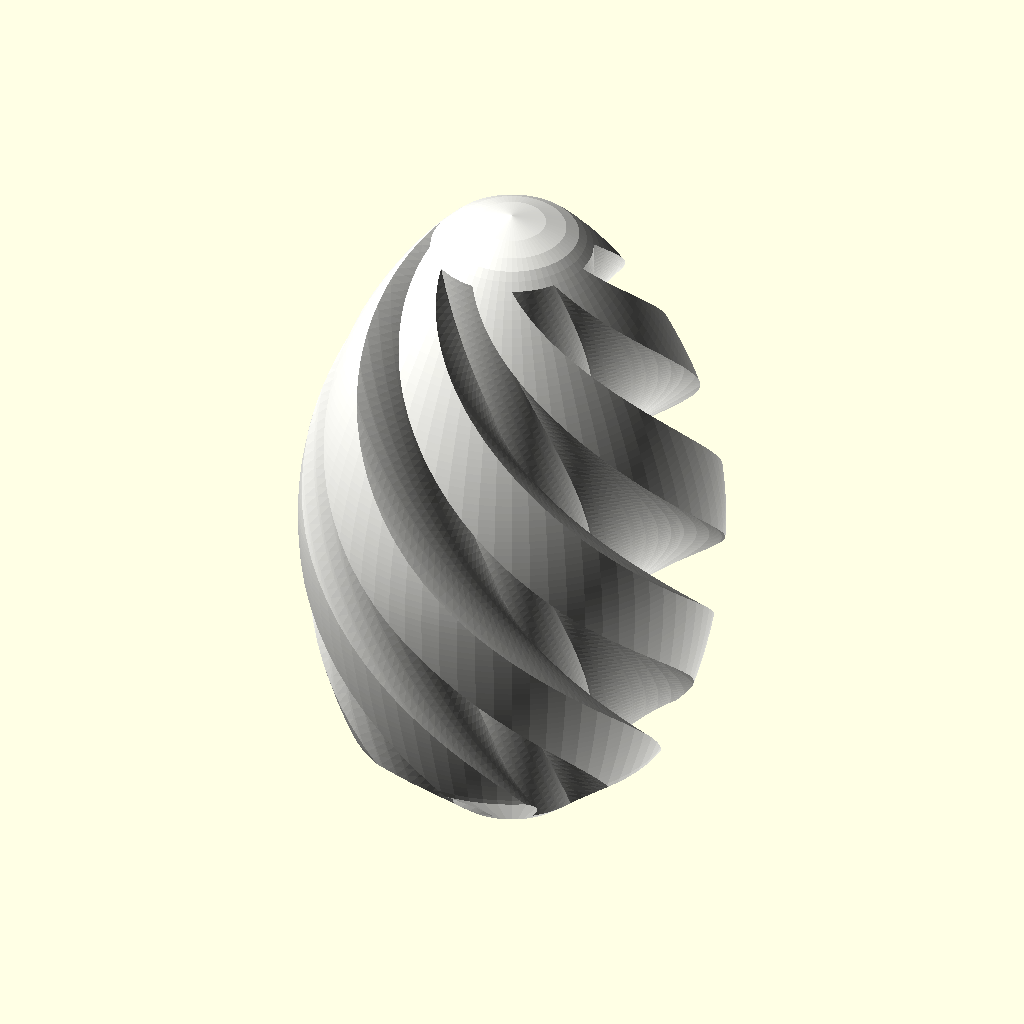
Cell 1 — every parameter at its default value.
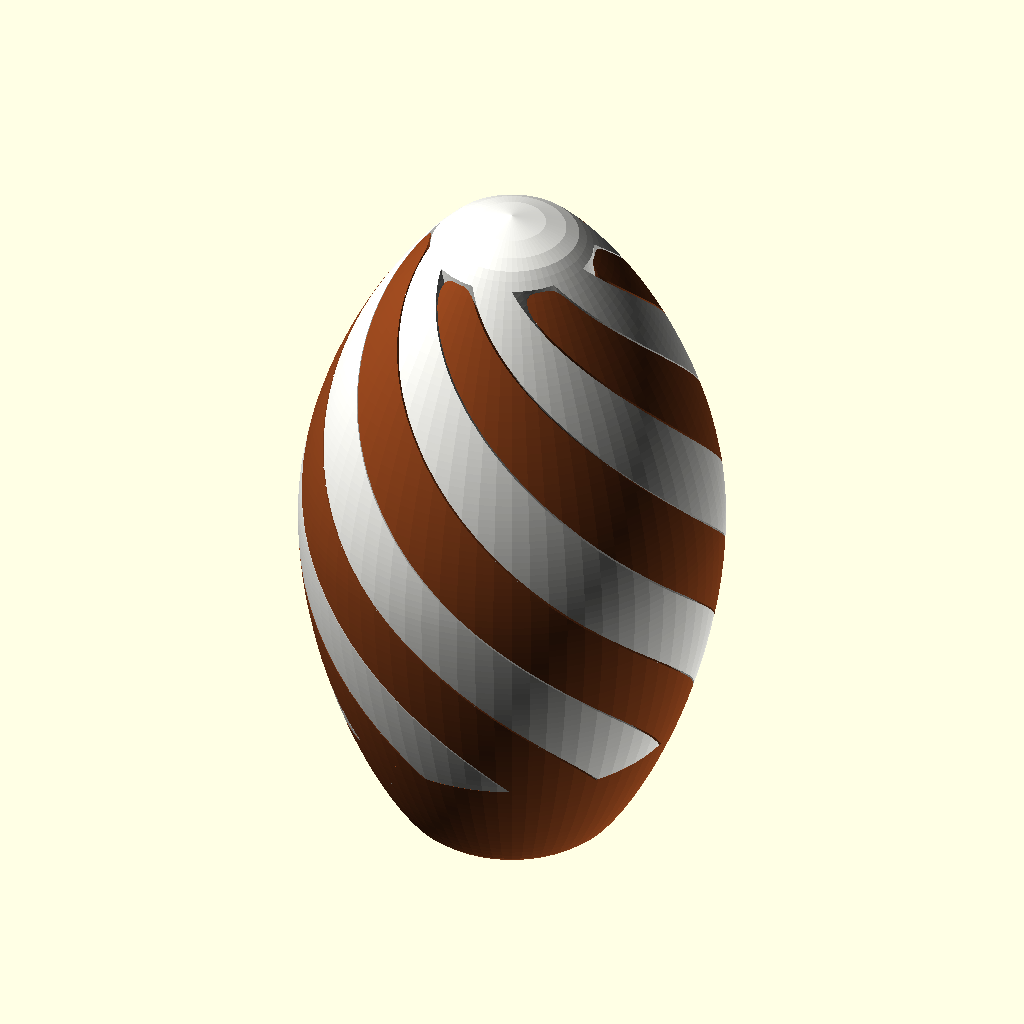
Cell 2: the same model with render_mode = "assembled".
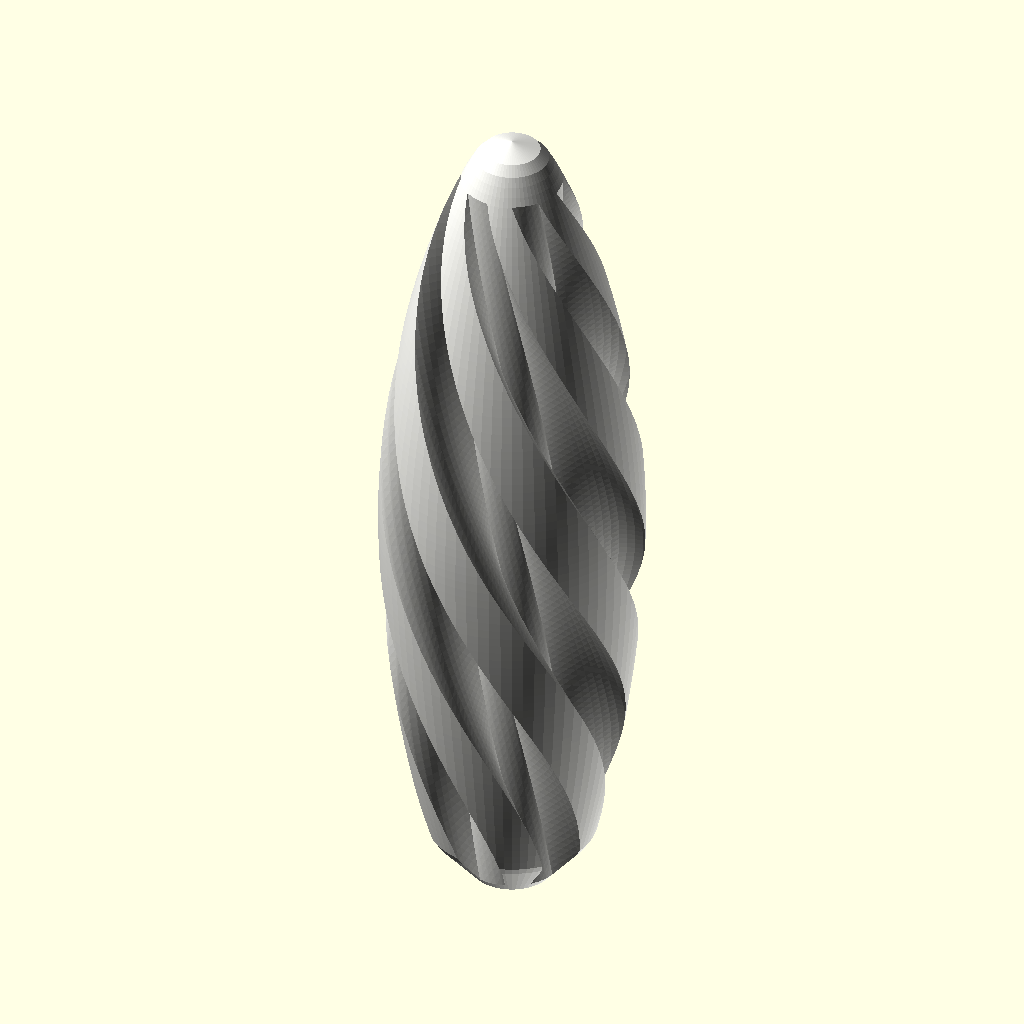
Cell 3: football_height = 216 (everything else at default).
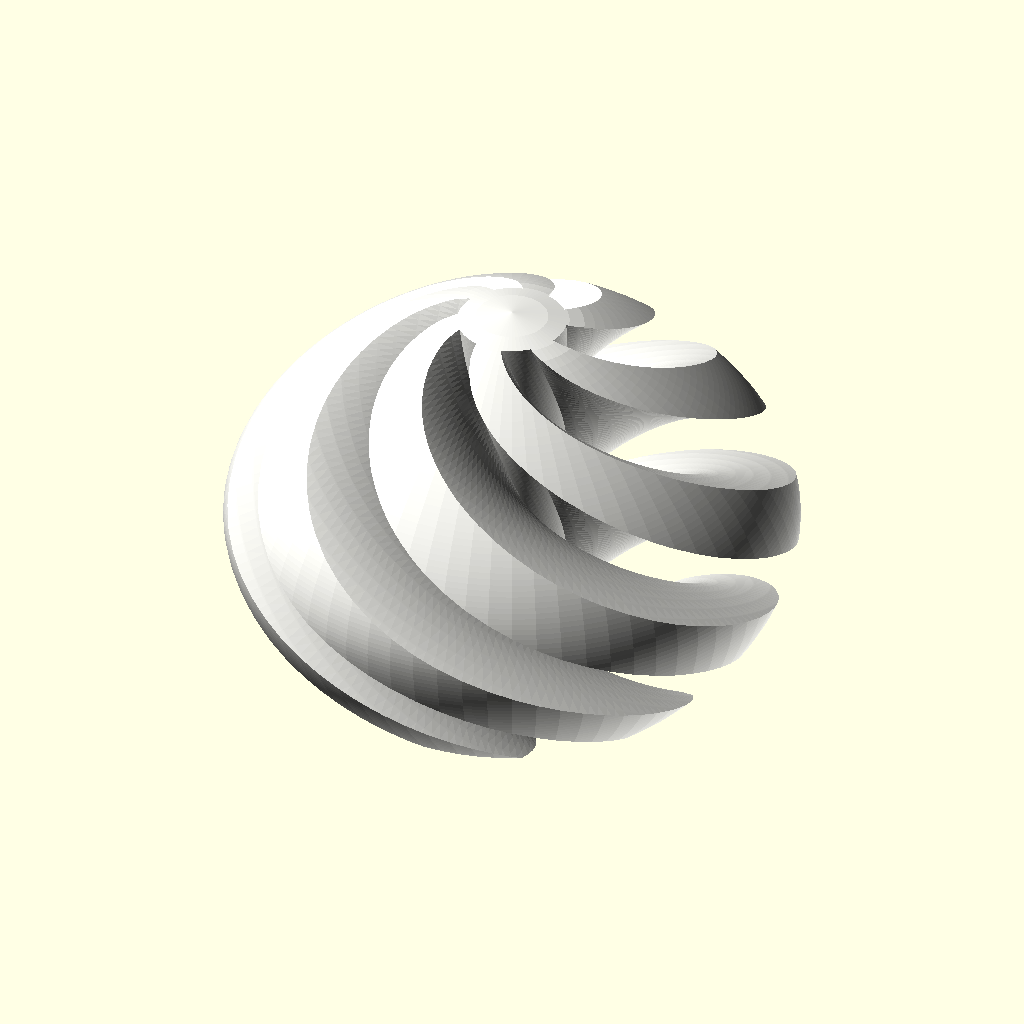
Cell 4: the same model with football_diameter = 128.
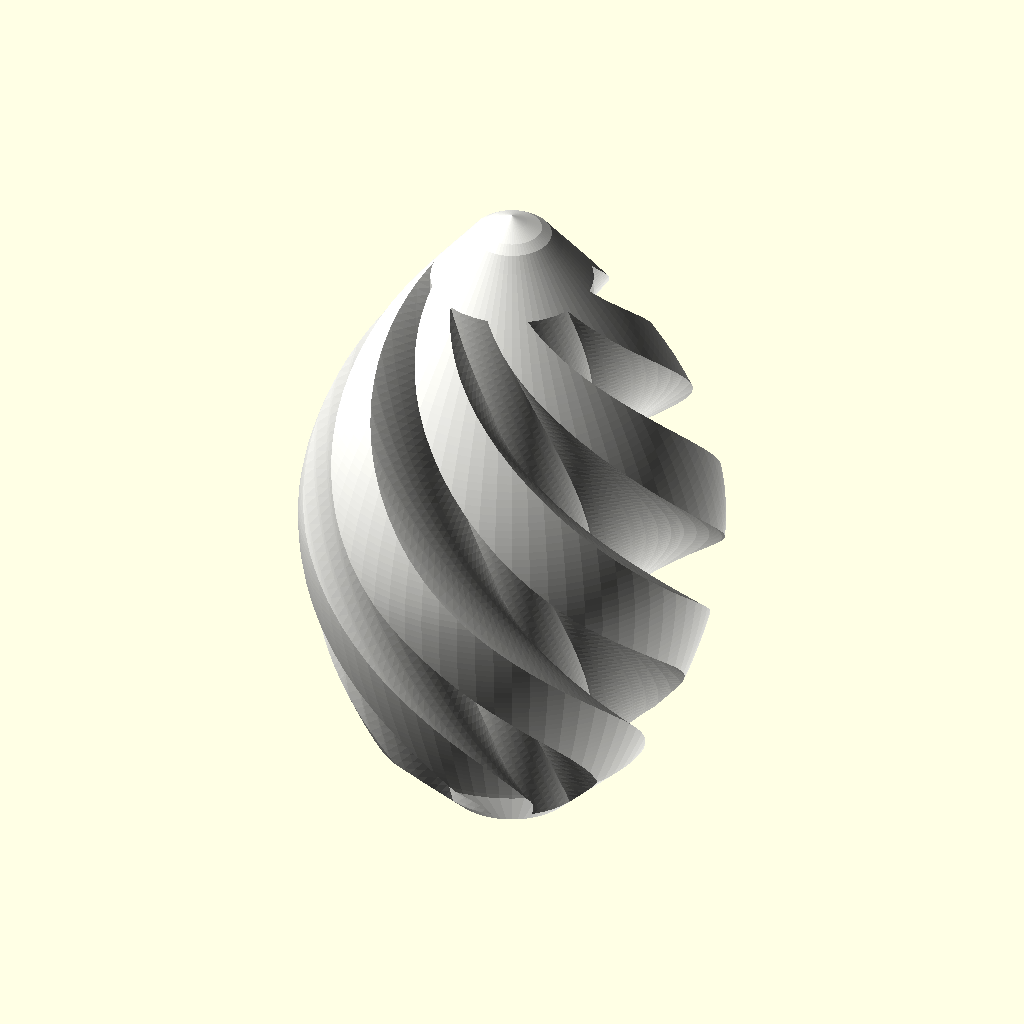
Cell 5: pointiness = 1.3 (everything else at default).
All cells are drawn from the same view direction (rotation 55°, 0°, 25°, orthographic, colour scheme Cornfield), but the view is re-fitted for each cell, so position and scale can differ between cells as well as the parameter.
OpenSCAD source file football_spiral.scad:
// ============================================================================
// Parametric Spiral Football Fidget ("Impossible Passthrough" Style)
// ============================================================================
// Modeled after the two-piece interlocking spiral toy in Spiral.webp, shaped
// as a pointed American football with a flat standing base.
//
// How the Seamless Geometry Works (Zero Flat Ledges!):
//   1. Top Tip Transition:
//      Piece B (White) owns the central core cylinder (`core_radius`) plus N
//      helical fins. Piece A (Brown) owns the complementary outer ribs at
//      `r > core_radius + clearance`. As the football envelope naturally tapers
//      narrower than `core_radius` near the top tip, the top tip automatically
//      becomes solid White while the Brown ribs feather out in smooth, rounded
//      arches just below the tip—with open helical channels all the way out!
//   2. Bottom Base Transition:
//      Near the bottom base, a smooth parabolic inner cup (`bottom_cavity_r(z)`)
//      tapers radially inward below the football's outer surface. Piece B's
//      white fins follow this inner taper (disappearing beneath the brown outer
//      shell in smooth U-shaped arches), while Piece A forms a solid, sturdy
//      base at the bottom.
//
// Render Modes (`render_mode`):
//   "assembled"     - Complete two-tone spiral football nested together
//   "exploded"      - Inner piece partially twisted & lifted out (action view)
//   "side_by_side"  - Both pieces next to each other in upright orientation
//   "print_plate"   - Both pieces oriented flat on Z=0 for 3D printing
//   "outer_only"    - Only Piece A (Brown outer/bottom spiral shell)
//   "inner_only"    - Only Piece B (White inner/top spiral core)
// ============================================================================

/* [View & Export] */
render_mode = "inner_only"; // ["assembled", "exploded", "side_by_side", "print_plate", "outer_only", "inner_only"]
exploded_lift = 25;       // Vertical lift (mm) in "exploded" mode

/* [Football Proportions] */
football_height = 108;    // Total height of the football (mm)
football_diameter = 64;   // Maximum equatorial diameter (mm)
pointiness = 0.65;        // 0.0 = pure ellipsoid, 1.0 = sharp ogive football arch
bottom_flat_r = 13.5;     // Flat standing base radius at bottom (mm)
top_tip_r = 5.0;          // Rounded tip radius at top (mm, < core_radius)
base_cup_height = 20.0;   // Height of the lower parabolic cup transition (mm)
base_floor_h = 5.0;       // Solid floor thickness at the very bottom of Piece A (mm)

/* [Spiral & Interlock Parameters] */
num_spirals = 6;          // Number of spiral ribs per piece (6 matches Spiral.webp)
total_twist = 220;        // Total helical twist from bottom to top (degrees)
radial_curve_deg = 22;    // 2D pinwheel curvature (degrees) for radial interlocking
core_radius = 12.2;       // Central core radius on Piece B (mm)
clearance = 0.35;         // Radial/helical gap between pieces for 3D printing (mm)
z_clearance = 0.5;        // Vertical seating clearance in the bottom cup (mm)
rib_fillet = 2.2;         // Corner rounding radius on spiral ribs (mm)

/* [Resolution] */
$fn = 72;
extrude_slices = 110;

// ============================================================================
// Derived Constants & Helper Functions
// ============================================================================
half_h = football_height / 2;
max_r = football_diameter / 2;
twist_per_mm = total_twist / football_height;

// Classic Football Brown & White (change to Green/White if desired!)
color_outer = [0.55, 0.26, 0.11]; // Pigskin Football Brown
color_inner = [0.95, 0.95, 0.93]; // Crisp White

function clamp(v, lo, hi) = max(lo, min(hi, v));

// Asymmetric football profile:
// - Bottom (-half_h) tapers to `bottom_flat_r` for a stable standing base
// - Top (+half_h) tapers to a pointed football tip (`top_tip_r < core_radius`)
function football_r(z) =
    let(
        t = clamp(abs(z) / half_h, 0, 1),
        end_r = (z < 0) ? bottom_flat_r : top_tip_r,
        ellip = sqrt(max(0, 1 - t * t)),
        ogive = 1 - pow(t, 1.85),
        norm_r = (1 - pointiness) * ellip + pointiness * ogive
    )
    end_r + (max_r - end_r) * norm_r;

// Inner conical/parabolic cup radius near the bottom base:
// Starts at a flat circle of radius `core_radius * 0.8` (for bed adhesion when
// printing Piece B upright) and slopes outward at ~50 deg (support-free!) until
// it passes outside the football surface.
function bottom_cavity_r(z) =
    let(
        z_bot = -half_h + base_floor_h,
        z_top = -half_h + base_cup_height,
        r_floor = core_radius * 0.82,
        r_top = football_r(z_top) + 1.5,
        u = clamp((z - z_bot) / (z_top - z_bot), 0, 1)
    )
    (z < z_bot) ? 0 : r_floor + (r_top - r_floor) * u;

// ============================================================================
// 1. 3D Envelopes (Outer Football & Inner Bottom Cup)
// ============================================================================
module football_envelope(r_trim = 0) {
    steps = 96;
    pts = [
        [0, -half_h],
        for (i = [0 : steps])
            let(
                z = -half_h + (i / steps) * football_height,
                // Smooth rounding at very bottom standing edge and top tip
                bot_d = z - (-half_h),
                top_d = half_h - z,
                bot_chamfer = (bot_d < 1.8) ? (1.8 - bot_d) * 0.45 : 0,
                top_dome = (top_d < 3.5) ? pow((3.5 - top_d) / 3.5, 2) * top_tip_r : 0,
                r = max(0.05, football_r(z) - r_trim - bot_chamfer - top_dome)
            )
            [r, z],
        [0, half_h]
    ];
    rotate_extrude(convexity = 4)
        polygon(pts);
}

// The 3D volume allowed for Piece B (flat bottom pad + support-free 50-deg taper)
module inner_allowed_envelope(radial_gap = 0, z_shift = 0) {
    steps = 96;
    z_min = -half_h + base_floor_h + z_shift;
    pts = [
        [0, z_min],
        for (i = [0 : steps])
            let(
                z = z_min + (i / steps) * (half_h - z_min),
                top_d = half_h - z,
                top_dome = (top_d < 3.5) ? pow((3.5 - top_d) / 3.5, 2) * top_tip_r : 0,
                r_fb = football_r(z) - top_dome - 0.03,
                r_cav = (z - z_shift < -half_h + base_cup_height)
                        ? (bottom_cavity_r(z - z_shift) - radial_gap)
                        : (max_r + 5),
                r = max(0.05, min(r_fb, r_cav))
            )
            [r, z],
        [0, half_h]
    ];
    rotate_extrude(convexity = 4)
        polygon(pts);
}

// ============================================================================
// 2. 2D Interlocking Pinwheel Cross-Section
// ============================================================================
module single_vane_2d(r_in, r_out, ang_w) {
    n_pts = 16;
    outer_pts = [
        for (i = [0 : n_pts])
            let(
                u = i / n_pts,
                r = r_in + u * (r_out - r_in),
                a = radial_curve_deg * sin(u * 140) - ang_w / 2
            )
            [r * cos(a), r * sin(a)]
    ];
    inner_pts = [
        for (i = [n_pts : -1 : 0])
            let(
                u = i / n_pts,
                r = r_in + u * (r_out - r_in),
                a = radial_curve_deg * sin(u * 140) + ang_w / 2
            )
            [r * cos(a), r * sin(a)]
    ];
    polygon(concat(outer_pts, inner_pts));
}

// 2D cross-section of Piece B (Central Core + N Curved Blades)
module inner_profile_2d(extra_offset = 0) {
    pitch_ang = 360 / num_spirals;
    vane_ang = pitch_ang * 0.48;
    r_bound = max_r + 5;

    offset(r = rib_fillet, $fn = 20)
    offset(delta = -rib_fillet + extra_offset) {
        union() {
            circle(r = core_radius, $fn = 48);
            for (k = [0 : num_spirals - 1]) {
                rotate([0, 0, k * pitch_ang])
                    single_vane_2d(core_radius * 0.55, r_bound, vane_ang);
            }
        }
    }
}

// 2D cross-section of Piece A (Complementary N Outer Ribs)
module outer_profile_2d() {
    r_bound = max_r + 4;
    offset(r = rib_fillet, $fn = 20)
    offset(delta = -rib_fillet) {
        difference() {
            circle(r = r_bound, $fn = 64);
            inner_profile_2d(extra_offset = clearance);
        }
    }
}

// ============================================================================
// 3. 3D Piece A (Outer / Bottom-Anchored Football Spiral)
// ============================================================================
module piece_outer() {
    color(color_outer)
    intersection() {
        football_envelope(r_trim = 0);

        union() {
            // 1. Full-height helical outer ribs
            translate([0, 0, -half_h])
                linear_extrude(
                    height = football_height,
                    twist = total_twist,
                    slices = extrude_slices,
                    convexity = 10
                )
                outer_profile_2d();

            // 2. Solid lower base shell (everything outside the inner parabolic cup)
            difference() {
                translate([0, 0, -half_h])
                    cylinder(h = base_cup_height + 1, r = max_r + 4);
                inner_allowed_envelope(radial_gap = -clearance, z_shift = -z_clearance);
            }
        }
    }
}

// ============================================================================
// 4. 3D Piece B (Inner / Top-Tip Football Spiral Core)
// ============================================================================
module piece_inner() {
    color(color_inner)
    intersection() {
        // Slightly inset by 0.02mm on exterior only to avoid OpenCSG preview Z-fighting
        inner_allowed_envelope(radial_gap = 0.02, z_shift = 0);

        translate([0, 0, -half_h])
            linear_extrude(
                height = football_height,
                twist = total_twist,
                slices = extrude_slices,
                convexity = 10
            )
            inner_profile_2d(extra_offset = 0);
    }
}

// ============================================================================
// 5. Scene Assembly & Render Modes
// ============================================================================
if (render_mode == "assembled") {
    piece_outer();
    piece_inner();
}
else if (render_mode == "exploded") {
    piece_outer();
    translate([0, 0, exploded_lift])
        rotate([0, 0, -twist_per_mm * exploded_lift])
        piece_inner();
}
else if (render_mode == "side_by_side") {
    translate([-football_diameter * 0.62, 0, 0])
        piece_outer();
    translate([football_diameter * 0.62, 0, 0])
        piece_inner();
}
else if (render_mode == "print_plate") {
    // Both pieces oriented upright with their flat bases resting on Z = 0
    translate([-football_diameter * 0.65, 0, half_h])
        piece_outer();
    translate([football_diameter * 0.65, 0, half_h - base_floor_h])
        piece_inner();
}
else if (render_mode == "outer_only") {
    translate([0, 0, half_h])
        piece_outer();
}
else if (render_mode == "inner_only") {
    translate([0, 0, half_h - base_floor_h])
        piece_inner();
}
Parameter table extracted from the source (name, type, default, range or options):
render_mode: string, default "inner_only", options "assembled", "exploded", "side_by_side", "print_plate", "outer_only", "inner_only"
exploded_lift: number, default 25
football_height: number, default 108
football_diameter: number, default 64
pointiness: number, default 0.65
bottom_flat_r: number, default 13.5
top_tip_r: number, default 5
base_cup_height: number, default 20
base_floor_h: number, default 5
num_spirals: number, default 6
total_twist: number, default 220
radial_curve_deg: number, default 22
core_radius: number, default 12.2
clearance: number, default 0.35
z_clearance: number, default 0.5
rib_fillet: number, default 2.2
extrude_slices: number, default 110
color_outer: vector, default [0.55, 0.26, 0.11]
color_inner: vector, default [0.95, 0.95, 0.93]
